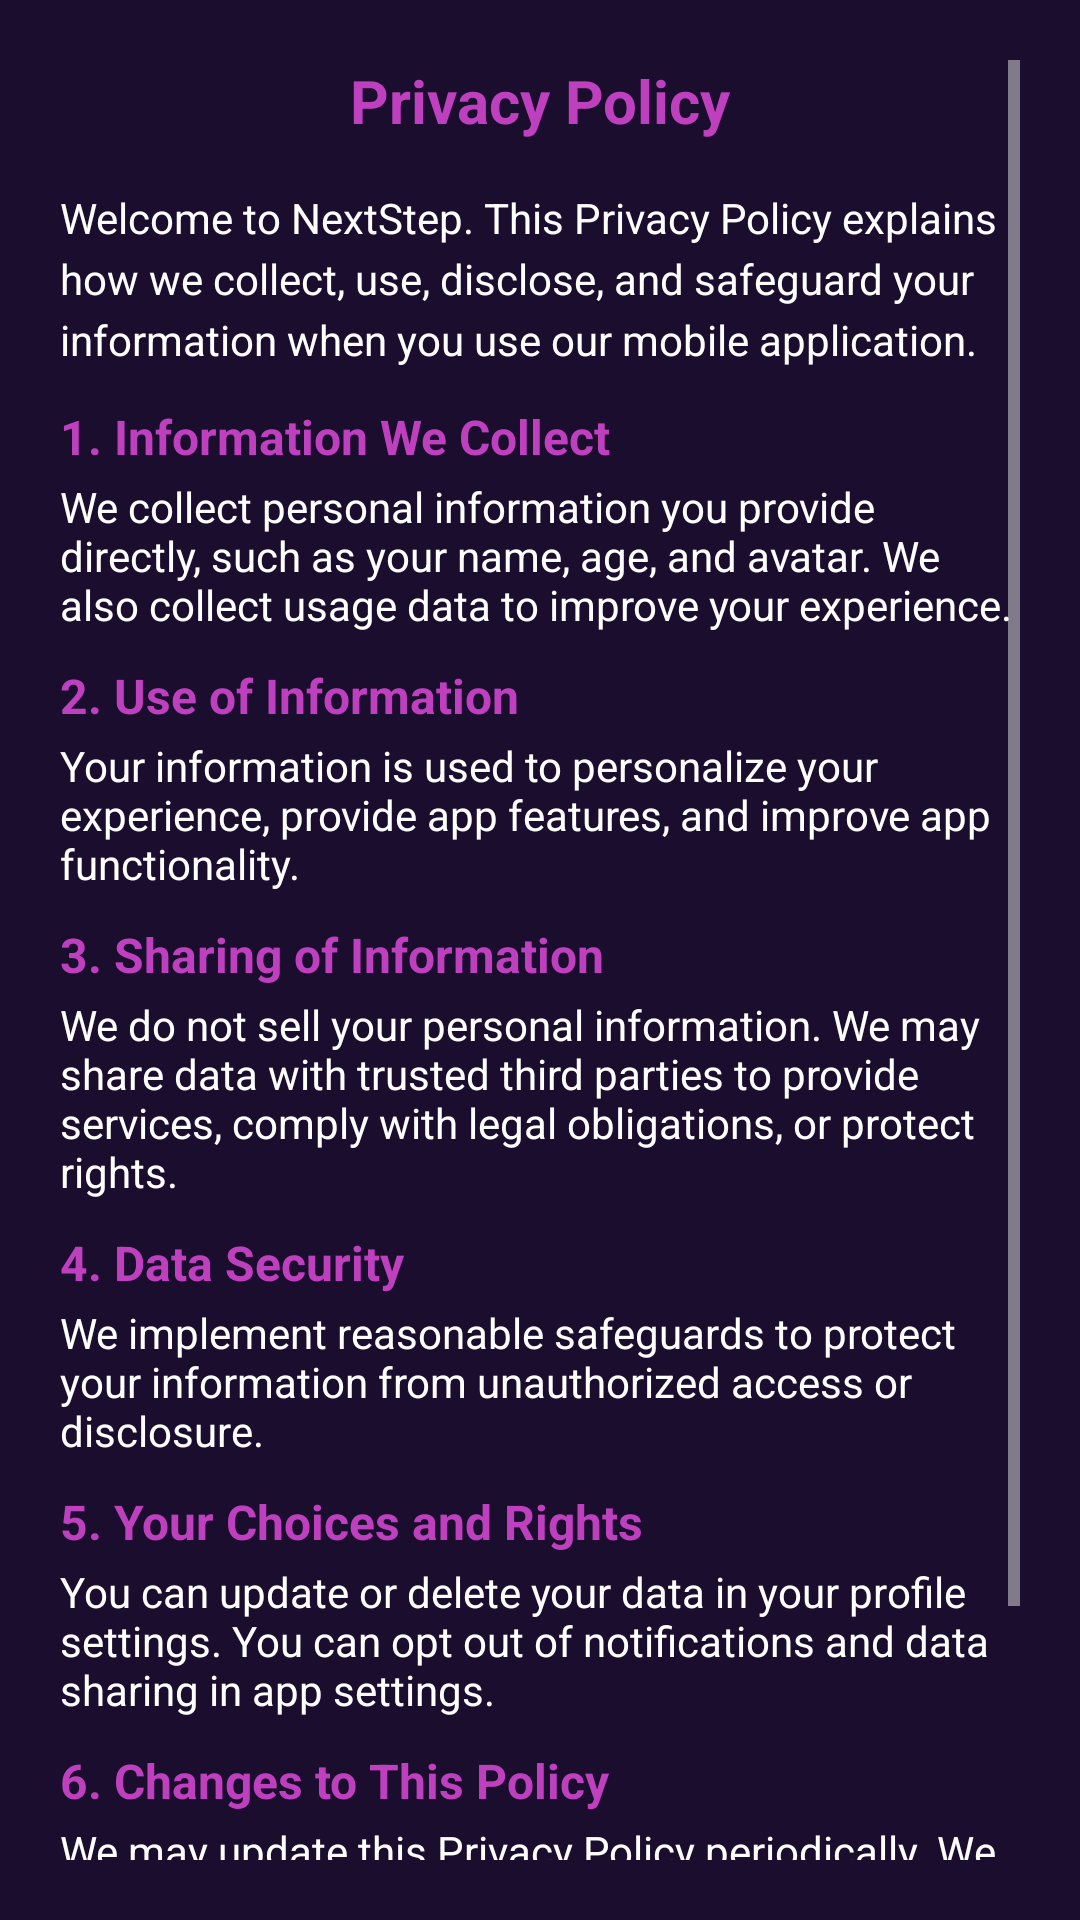

Produce the Android XML layout that renders to this screen, including the resource entries it uses.
<!-- AndroidManifest.xml: application theme Theme.NextStep -->
<!-- res/layout/activity_privacy_policy.xml -->
<?xml version="1.0" encoding="utf-8"?>
<ScrollView xmlns:android="http://schemas.android.com/apk/res/android"
    android:layout_width="match_parent"
    android:layout_height="match_parent"
    android:background="@color/dark_background_secondary"
    android:padding="20dp">

    <LinearLayout
        android:layout_width="match_parent"
        android:layout_height="wrap_content"
        android:orientation="vertical">

        <TextView
            android:text="Privacy Policy"
            android:textColor="@color/accent_purple"
            android:textStyle="bold"
            android:textSize="20sp"
            android:gravity="center"
            android:layout_width="match_parent"
            android:layout_height="wrap_content"
            android:layout_marginBottom="16dp" />

        <TextView
            android:text="Welcome to NextStep. This Privacy Policy explains how we collect, use, disclose, and safeguard your information when you use our mobile application."
            android:textColor="@color/text_light"
            android:textSize="14sp"
            android:lineSpacingExtra="4dp"
            android:layout_width="match_parent"
            android:layout_height="wrap_content"
            android:layout_marginBottom="12dp" />

        <TextView
            android:text="1. Information We Collect"
            android:textColor="@color/accent_purple"
            android:textStyle="bold"
            android:textSize="16sp"
            android:layout_width="match_parent"
            android:layout_height="wrap_content"
            android:layout_marginBottom="3dp" />

        <TextView
            android:text="We collect personal information you provide directly, such as your name, age, and avatar. We also collect usage data to improve your experience."
            android:textColor="@color/text_light"
            android:textSize="14sp"
            android:layout_width="match_parent"
            android:layout_height="wrap_content"
            android:layout_marginBottom="10dp" />

        <TextView
            android:text="2. Use of Information"
            android:textColor="@color/accent_purple"
            android:textStyle="bold"
            android:textSize="16sp"
            android:layout_width="match_parent"
            android:layout_height="wrap_content"
            android:layout_marginBottom="3dp" />

        <TextView
            android:text="Your information is used to personalize your experience, provide app features, and improve app functionality."
            android:textColor="@color/text_light"
            android:textSize="14sp"
            android:layout_width="match_parent"
            android:layout_height="wrap_content"
            android:layout_marginBottom="10dp" />

        <TextView
            android:text="3. Sharing of Information"
            android:textColor="@color/accent_purple"
            android:textStyle="bold"
            android:textSize="16sp"
            android:layout_width="match_parent"
            android:layout_height="wrap_content"
            android:layout_marginBottom="3dp" />

        <TextView
            android:text="We do not sell your personal information. We may share data with trusted third parties to provide services, comply with legal obligations, or protect rights."
            android:textColor="@color/text_light"
            android:textSize="14sp"
            android:layout_width="match_parent"
            android:layout_height="wrap_content"
            android:layout_marginBottom="10dp" />

        <TextView
            android:text="4. Data Security"
            android:textColor="@color/accent_purple"
            android:textStyle="bold"
            android:textSize="16sp"
            android:layout_width="match_parent"
            android:layout_height="wrap_content"
            android:layout_marginBottom="3dp" />

        <TextView
            android:text="We implement reasonable safeguards to protect your information from unauthorized access or disclosure."
            android:textColor="@color/text_light"
            android:textSize="14sp"
            android:layout_width="match_parent"
            android:layout_height="wrap_content"
            android:layout_marginBottom="10dp" />

        <TextView
            android:text="5. Your Choices and Rights"
            android:textColor="@color/accent_purple"
            android:textStyle="bold"
            android:textSize="16sp"
            android:layout_width="match_parent"
            android:layout_height="wrap_content"
            android:layout_marginBottom="3dp" />

        <TextView
            android:text="You can update or delete your data in your profile settings. You can opt out of notifications and data sharing in app settings."
            android:textColor="@color/text_light"
            android:textSize="14sp"
            android:layout_width="match_parent"
            android:layout_height="wrap_content"
            android:layout_marginBottom="10dp" />

        <TextView
            android:text="6. Changes to This Policy"
            android:textColor="@color/accent_purple"
            android:textStyle="bold"
            android:textSize="16sp"
            android:layout_width="match_parent"
            android:layout_height="wrap_content"
            android:layout_marginBottom="3dp" />

        <TextView
            android:text="We may update this Privacy Policy periodically. We will notify you of any substantial changes within the app."
            android:textColor="@color/text_light"
            android:textSize="14sp"
            android:layout_width="match_parent"
            android:layout_height="wrap_content"
            android:layout_marginBottom="10dp" />

        <TextView
            android:text="7. Contact Us"
            android:textColor="@color/accent_purple"
            android:textStyle="bold"
            android:textSize="16sp"
            android:layout_width="match_parent"
            android:layout_height="wrap_content"
            android:layout_marginBottom="3dp" />

        <TextView
            android:text="For privacy-related questions, contact us at privacy@nextstep.com.\n\nThank you for trusting NextStep!"
            android:textColor="@color/text_light"
            android:textSize="14sp"
            android:layout_width="match_parent"
            android:layout_height="wrap_content" />

    </LinearLayout>
</ScrollView>
<!-- resources referenced by this layout -->
<resources>
  <color name="accent_purple">#BF40BF</color>
  <color name="dark_background_secondary">#1A0D2E</color>
  <color name="text_light">#FFFFFF</color>
  <style name="Theme.NextStep" parent="Theme.MaterialComponents.DayNight.NoActionBar">
          <item name="colorPrimary">@color/neon_pink</item>
          <item name="colorPrimaryVariant">@color/primary_dark</item>
          <item name="colorOnPrimary">@color/text_primary</item>
          <item name="colorSecondary">@color/neon_purple</item>
          <item name="colorAccent">@color/neon_purple</item>
  
          
          
  
          
          <item name="android:statusBarColor">@android:color/transparent</item>
  
          <item name="android:colorBackground">@color/background_primary</item>
          <item name="colorSurface">@color/background_secondary</item>
          <item name="colorOnBackground">@color/text_primary</item>
          <item name="colorOnSurface">@color/text_primary</item>
  
          <item name="android:navigationBarColor">@color/background_primary</item>
  
          <item name="android:windowLightStatusBar">false</item>
          <item name="android:textColorPrimary">@color/text_primary</item>
          <item name="android:textColorSecondary">@color/text_secondary</item>
          <item name="android:windowBackground">@color/background_primary</item>
      </style>
  <color name="neon_pink">#FF1493</color>
  <color name="primary_dark">#1A0D2E</color>
  <color name="text_primary">#FFFFFF</color>
  <color name="neon_purple">#BF40BF</color>
  <color name="background_primary">#0F0F23</color>
  <color name="background_secondary">#1A0D2E</color>
  <color name="text_secondary">#E0E0E0</color>
</resources>
